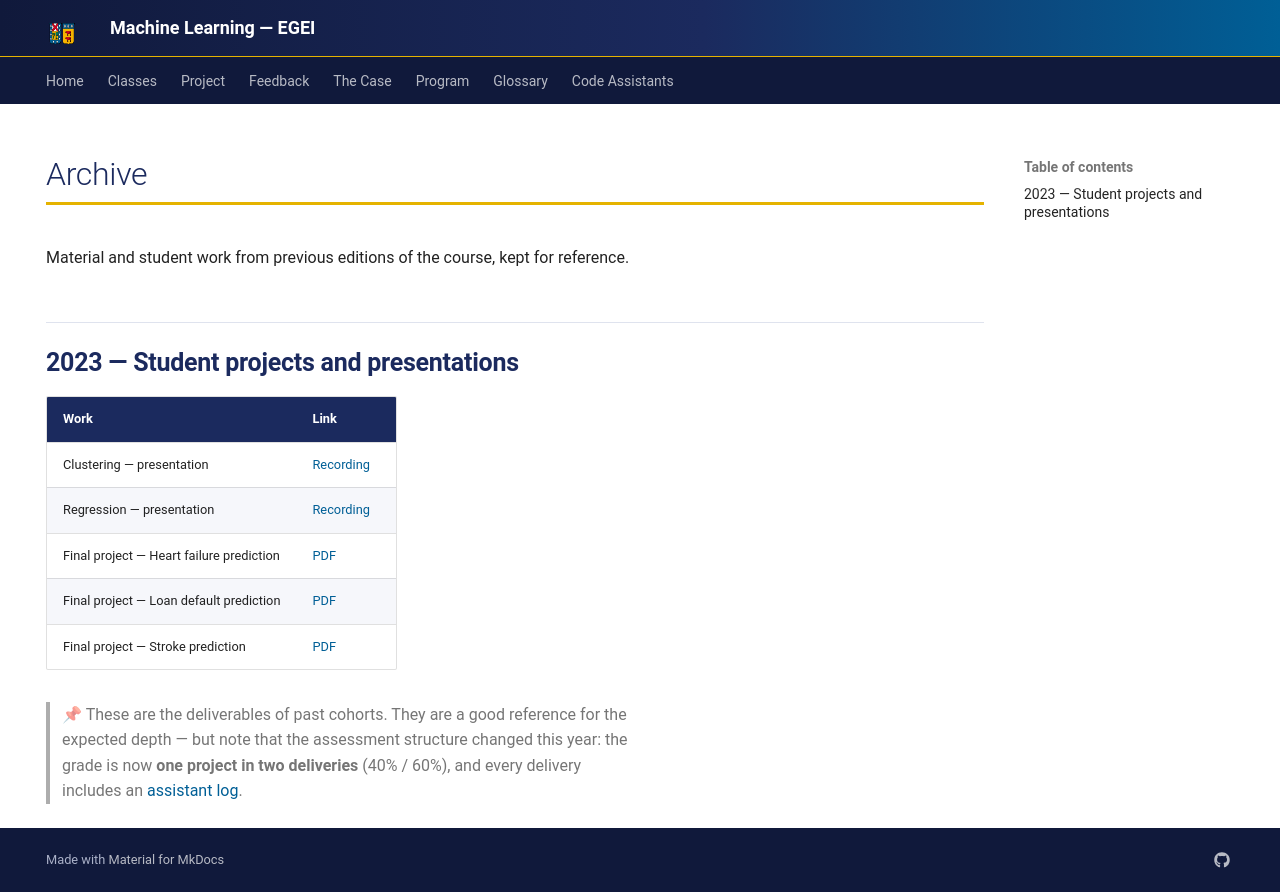

repository: hizocar/machine_learning_egei · page: archive/index.html · generator: mkdocs

---
hide:
  - navigation
---

# Archive

Material and student work from previous editions of the course, kept for reference.

## 2023 — Student projects and presentations

| Work | Link |
|---|---|
| Clustering — presentation | [Recording](https://zoom.us/rec/share/pzwjHgJPGhrVQXRlX2GOzM7zZ7OpatitI8nAMhYgPT0LwprlsA9RJURfLadCTT_s.-zHHR4v0fHqvzZDe?startTime=1702040726000) |
| Regression — presentation | [Recording](https://zoom.us/rec/share/pzwjHgJPGhrVQXRlX2GOzM7zZ7OpatitI8nAMhYgPT0LwprlsA9RJURfLadCTT_s.-zHHR4v0fHqvzZDe?startTime=1702041989000) |
| Final project — Heart failure prediction | [PDF](archive-2023/Heart_prediction.pdf) |
| Final project — Loan default prediction | [PDF](archive-2023/Loan_default.pdf) |
| Final project — Stroke prediction | [PDF](archive-2023/Stroke_prediction.pdf) |

> 📌 These are the deliverables of past cohorts. They are a good reference for the expected depth —
> but note that the assessment structure changed this year: the grade is now **one project in two
> deliveries** (40% / 60%), and every delivery includes an [assistant log](code-assistants.md).
